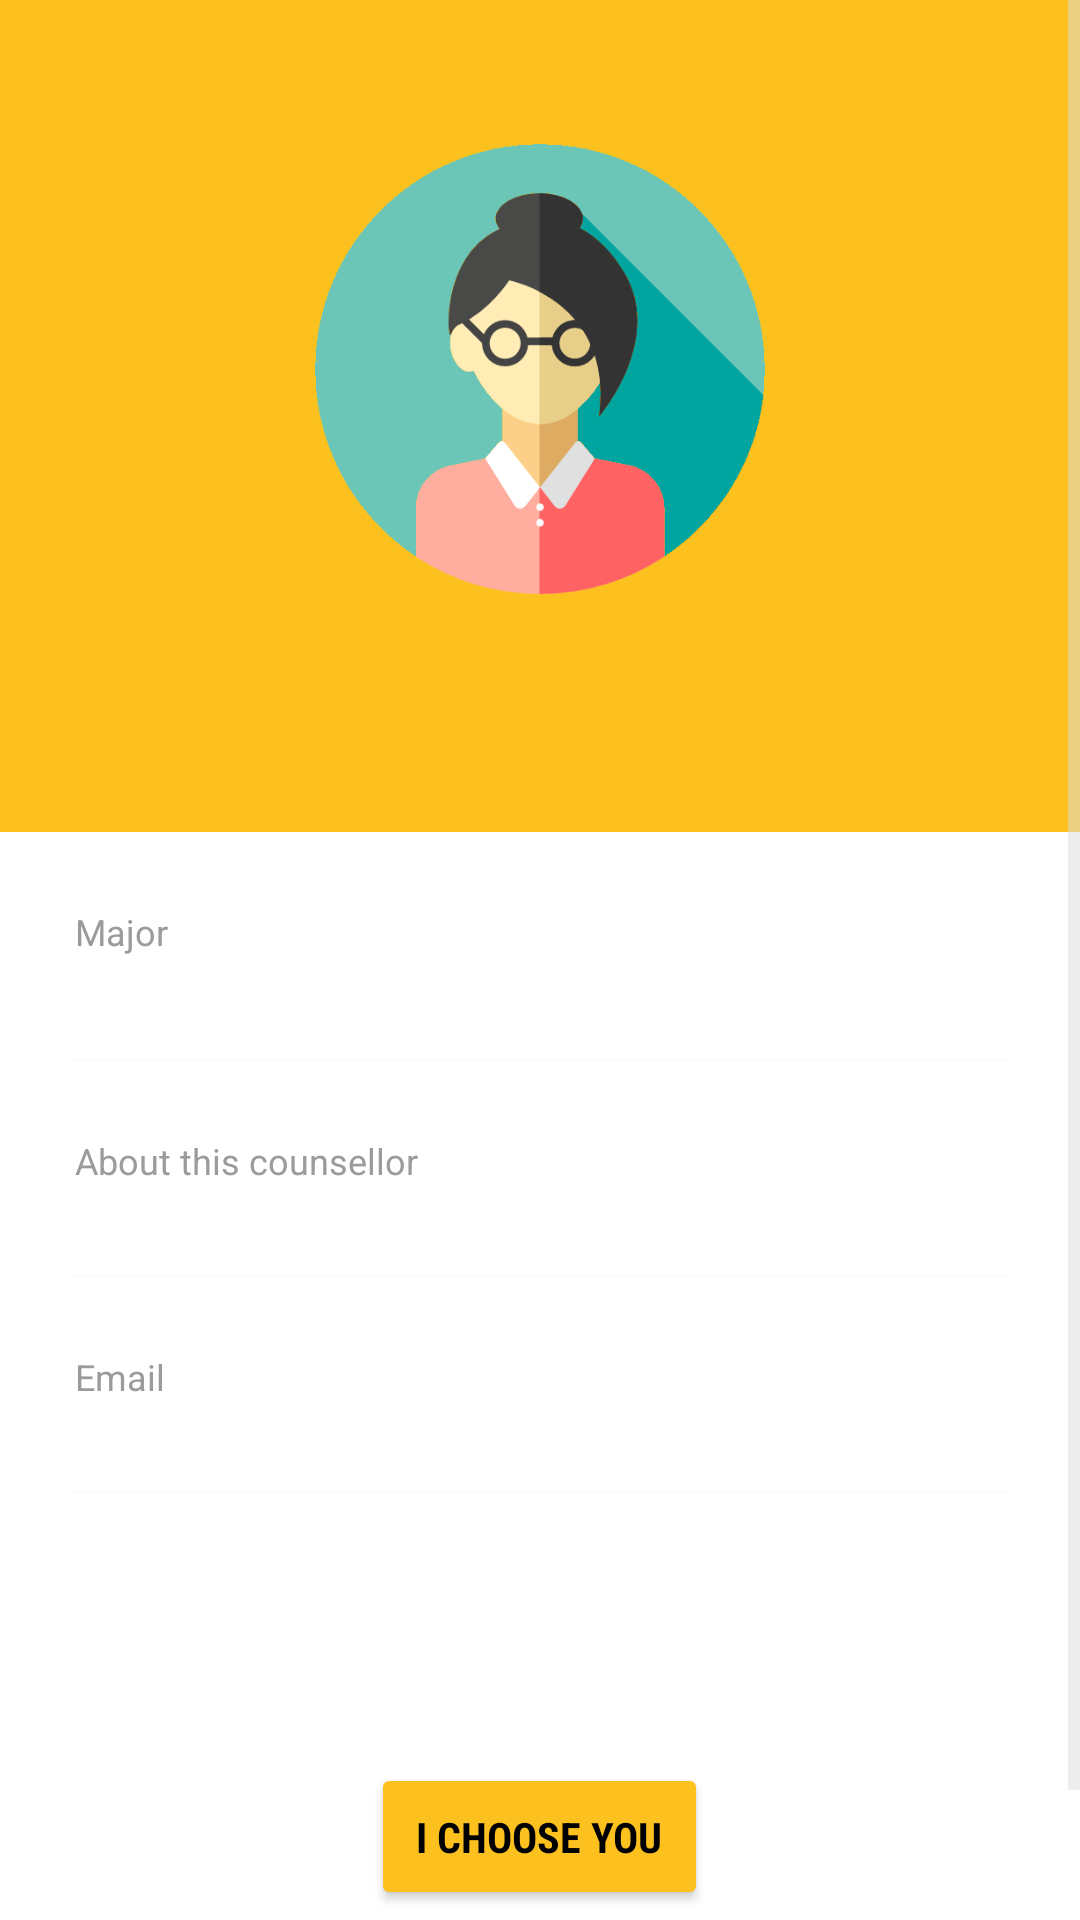

Layout XML and referenced resources for this Android screen:
<!-- AndroidManifest.xml: activity theme AppThemeYellow -->
<!-- res/layout/activity_student_pick_counsellor_profile.xml -->
<?xml version="1.0" encoding="utf-8"?>
<ScrollView xmlns:android="http://schemas.android.com/apk/res/android"
xmlns:app="http://schemas.android.com/apk/res-auto"
xmlns:tools="http://schemas.android.com/tools"
android:layout_width="match_parent"
android:layout_height="match_parent"
tools:context=".activities.student.StudentPickCounsellorProfileActivity">

    <LinearLayout
        android:orientation="vertical"
        android:layout_width="match_parent"
        android:layout_height="wrap_content">

        <LinearLayout
            android:layout_width="match_parent"
            android:layout_height="wrap_content"
            android:background="@color/yellow"
            android:orientation="vertical">

            <ImageView
                android:id="@+id/itemPhoto"
                android:layout_width="150dp"
                android:layout_height="150dp"
                android:layout_gravity="center_horizontal"
                android:scaleType="centerCrop"
                android:layout_marginTop="48dp"
                android:layout_marginBottom="20dp"
                android:src="@drawable/counsellor"
                android:background="@color/transparent"/>

            <TextView
                android:id="@+id/name"
                android:layout_width="wrap_content"
                android:layout_height="wrap_content"
                android:layout_gravity="center"
                android:layout_marginBottom="22dp"
                android:textSize="28dp"
                android:textAllCaps="true"
                android:fontFamily="sans-serif-condensed"
                android:textStyle="bold"
                android:textColor="@color/black"/>
        </LinearLayout>

        <TextView
            android:layout_width="match_parent"
            android:layout_height="wrap_content"
            android:paddingRight="25dp"
            android:paddingLeft="25dp"
            android:layout_marginTop="25dp"
            android:layout_marginBottom="2dp"
            android:text="Major"
            android:textSize="12dp"
            android:textColor="@color/grey"/>

        <TextView
            android:id="@+id/major"
            android:layout_width="match_parent"
            android:layout_height="wrap_content"
            android:layout_marginBottom="5dp"
            android:paddingRight="25dp"
            android:paddingLeft="25dp"
            android:textStyle="bold"
            android:fontFamily="sans-serif-condensed"
            android:textSize="20dp"/>

        <View
            android:layout_width="match_parent"
            android:layout_height="1dp"
            android:layout_marginLeft="23dp"
            android:layout_marginRight="23dp"
            android:layout_gravity="center"
            android:background="@color/powder"/>

        <TextView
            android:layout_width="match_parent"
            android:layout_height="wrap_content"
            android:paddingRight="25dp"
            android:paddingLeft="25dp"
            android:layout_marginTop="25dp"
            android:layout_marginBottom="2dp"
            android:text="About this counsellor"
            android:textSize="12dp"
            android:textColor="@color/grey"/>

        <TextView
            android:id="@+id/about"
            android:layout_width="match_parent"
            android:layout_height="wrap_content"
            android:layout_marginBottom="5dp"
            android:paddingRight="25dp"
            android:paddingLeft="25dp"
            android:fontFamily="sans-serif-condensed"
            android:textSize="17dp"/>

        <View
            android:layout_width="match_parent"
            android:layout_height="1dp"
            android:layout_marginLeft="23dp"
            android:layout_marginRight="23dp"
            android:layout_gravity="center"
            android:background="@color/powder"/>

        <TextView
            android:layout_width="match_parent"
            android:layout_height="wrap_content"
            android:paddingRight="25dp"
            android:paddingLeft="25dp"
            android:layout_marginTop="25dp"
            android:layout_marginBottom="2dp"
            android:text="Email"
            android:textSize="12dp"
            android:textColor="@color/grey"/>

        <TextView
            android:id="@+id/email"
            android:layout_width="match_parent"
            android:layout_height="wrap_content"
            android:layout_marginBottom="5dp"
            android:paddingRight="25dp"
            android:paddingLeft="25dp"
            android:textStyle="bold"
            android:fontFamily="sans-serif-condensed"
            android:textSize="17dp"/>

        <View
            android:layout_width="match_parent"
            android:layout_height="1dp"
            android:layout_marginLeft="23dp"
            android:layout_marginRight="23dp"
            android:layout_marginBottom="50dp"
            android:layout_gravity="center"
            android:background="@color/powder"/>

        <Button
            android:id="@+id/choose"
            android:layout_width="wrap_content"
            android:layout_height="wrap_content"
            android:layout_gravity="center"
            android:layout_marginTop="40dp"
            android:layout_marginBottom="50dp"
            android:padding="15dp"
            android:textAllCaps="true"
            android:fontFamily="sans-serif-condensed"
            android:textStyle="bold"
            android:text="I choose you"
            android:textColor="@color/black"/>
    </LinearLayout>
</ScrollView>
<!-- resources referenced by this layout -->
<resources>
  <color name="black">#000000</color>
  <color name="grey">#9b9b9b</color>
  <color name="powder">#FCFCFC</color>
  <color name="transparent">#00000000</color>
  <color name="yellow">#fcc11e</color>
  <!-- drawable counsellor: png bitmap (drawable, 24383 bytes) -->
  <style name="AppThemeYellow" parent="AppTheme">
          <item name="android:statusBarColor">@color/yellow</item>
      </style>
  <style name="AppTheme" parent="Theme.AppCompat.Light.NoActionBar">
          <item name="android:windowContentTransitions">true</item>
          <item name="android:windowAllowEnterTransitionOverlap">true</item>
          <item name="android:windowAllowReturnTransitionOverlap">true</item>
          <item name="android:windowSharedElementEnterTransition">@android:transition/move</item>
          <item name="android:windowSharedElementExitTransition">@android:transition/move</item>
  
          <item name="android:windowLightStatusBar">true</item>
          <item name="android:statusBarColor">@color/powder</item>
  
          <item name="colorPrimary">@color/white</item>
          <item name="colorAccent">@color/yellow</item>
          <item name="colorPrimaryDark">@color/white</item>
  
          <item name="android:colorBackground">@color/white</item>
          <item name="android:windowBackground">@color/white</item>
  
          <item name="android:textColor">@color/darkGrey</item>
          <item name="android:textColorPrimary">@color/darkGrey</item>
          <item name="android:textColorSecondary">@color/gainsboro</item>
  
          <item name="colorControlNormal">@color/gainsboro</item>
          <item name="colorControlActivated">@color/yellow</item>
          <item name="colorControlHighlight">@color/gainsboro</item>
          <item name="android:textColorHint">@color/gainsboro</item>
          <item name="android:editTextColor">@color/darkGrey</item>
  
          <item name="colorButtonNormal">@color/yellow</item>
          <item name="android:colorButtonNormal">@color/yellow</item>
      </style>
  <color name="white">#ffffff</color>
  <color name="darkGrey">#595959</color>
  <color name="gainsboro">#DDDDDD</color>
</resources>
